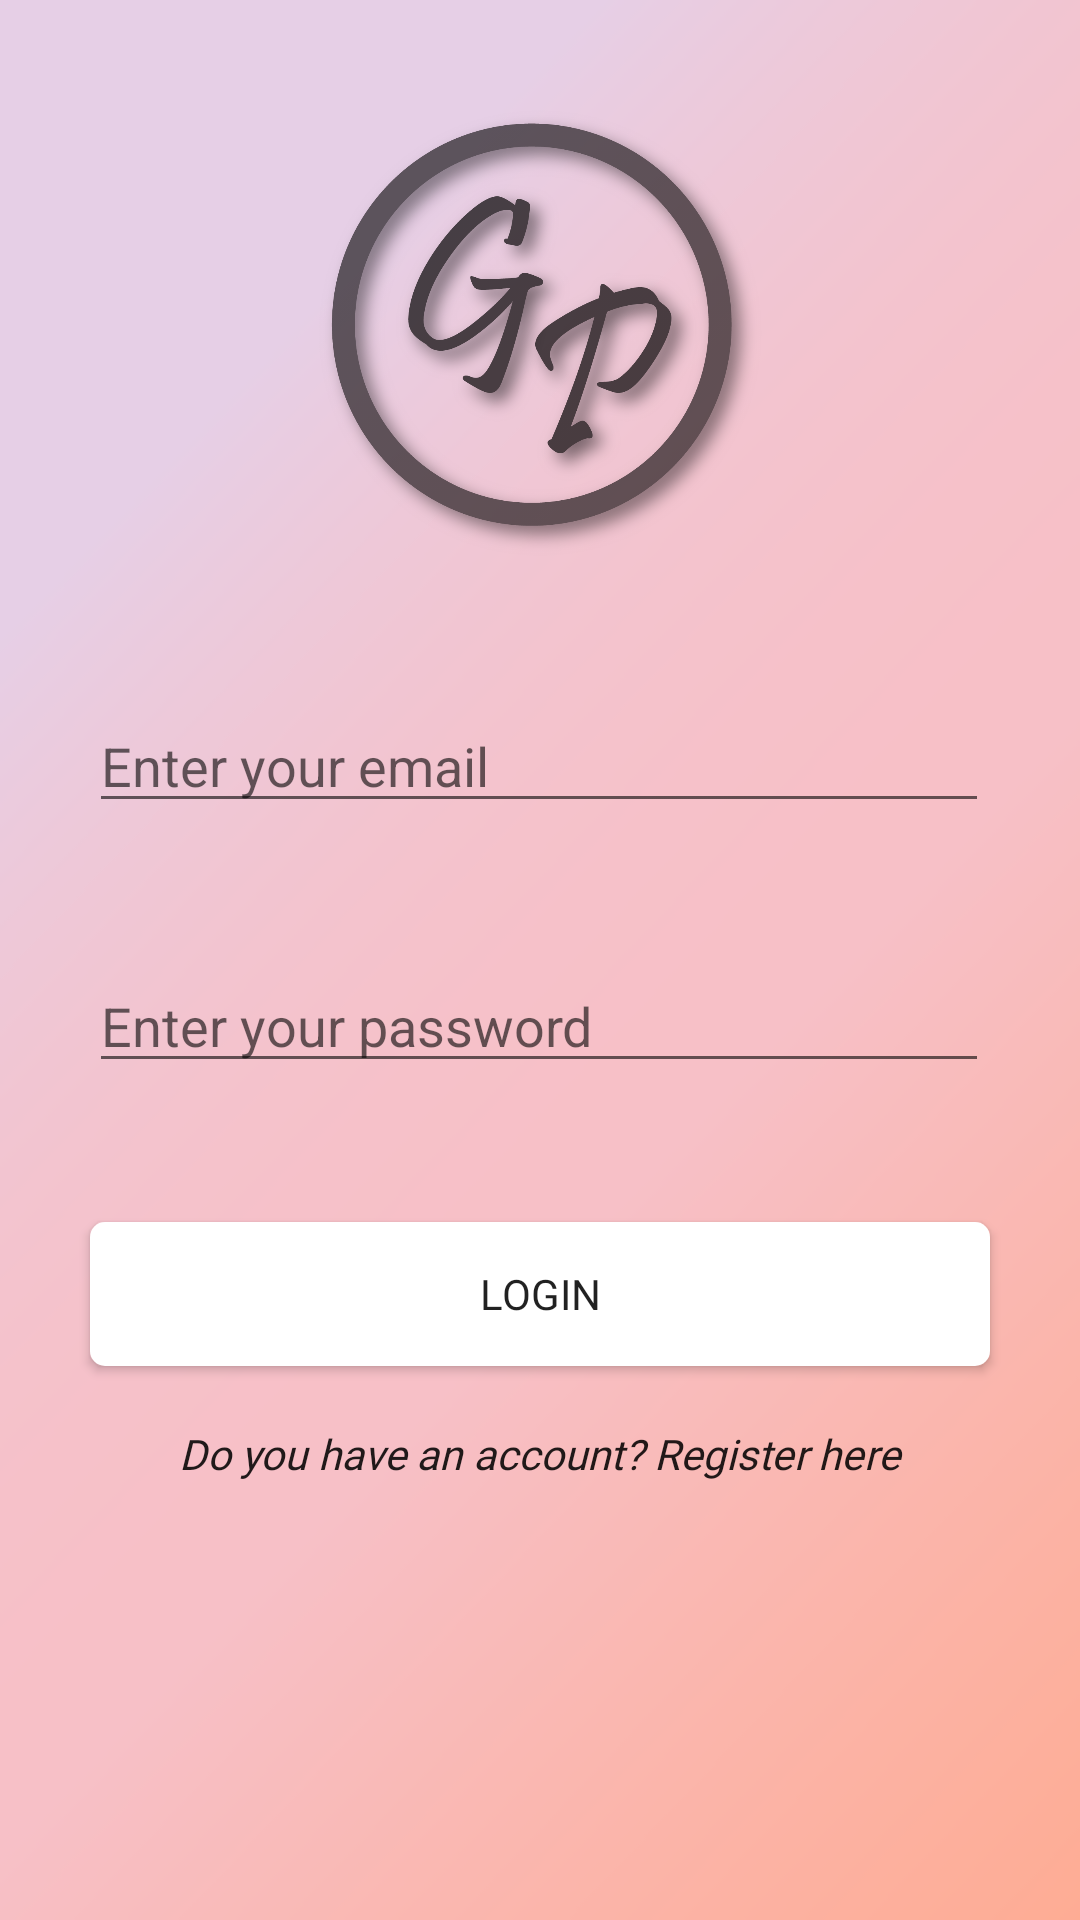

Reconstruct the res/layout file that produces this screen, plus the resources it refers to.
<!-- AndroidManifest.xml: application theme AppTheme -->
<!-- res/layout/activity_login.xml -->
<?xml version="1.0" encoding="UTF-8"?>
<androidx.constraintlayout.widget.ConstraintLayout xmlns:android="http://schemas.android.com/apk/res/android"
    xmlns:app="http://schemas.android.com/apk/res-auto"
    xmlns:tools="http://schemas.android.com/tools"
    android:layout_width="match_parent"
    android:layout_height="match_parent"
    android:background="@drawable/mainpage_background"
    tools:context=".LoginActivity">

    <ImageView
        android:id="@+id/logoImg1"
        android:layout_width="150dp"
        android:layout_height="169dp"
        android:contentDescription="@string/app_name"
        app:layout_constraintBottom_toTopOf="@+id/logEmailInput"
        app:layout_constraintEnd_toEndOf="parent"
        app:layout_constraintStart_toStartOf="parent"
        app:layout_constraintTop_toTopOf="parent"
        app:srcCompat="@drawable/logo" />

    <EditText
        android:layout_height="wrap_content"
        android:layout_width="300dp"
        android:id="@+id/logEmailInput"
        android:inputType="textEmailAddress"
        android:ems="10"
        android:hint="Enter your email"
        app:layout_constraintTop_toTopOf="parent"
        app:layout_constraintStart_toStartOf="parent"
        app:layout_constraintEnd_toEndOf="parent"
        app:layout_constraintVertical_bias="0.389"
        app:layout_constraintHorizontal_bias="0.495"
        app:layout_constraintBottom_toBottomOf="parent" />

    <EditText
        android:id="@+id/logPasswordInput"
        android:layout_width="300dp"
        android:layout_height="wrap_content"
        android:hint="Enter your password"
        android:ems="10"
        android:inputType="textPassword"
        app:layout_constraintBottom_toBottomOf="parent"
        app:layout_constraintEnd_toEndOf="parent"
        app:layout_constraintHorizontal_bias="0.495"
        app:layout_constraintStart_toStartOf="parent"
        app:layout_constraintTop_toBottomOf="@+id/logEmailInput"
        app:layout_constraintVertical_bias="0.14" />

    <Button
        android:id="@+id/loginBtn"
        android:layout_width="300dp"
        android:layout_height="wrap_content"
        android:background="@drawable/roundedbutton2"
        android:fontFamily="@font/open_sans"
        android:onClick="onClick"
        android:text="Login"
        app:layout_constraintBottom_toBottomOf="parent"
        app:layout_constraintEnd_toEndOf="parent"
        app:layout_constraintHorizontal_bias="0.498"
        app:layout_constraintStart_toStartOf="parent"
        app:layout_constraintTop_toBottomOf="@+id/logPasswordInput"
        app:layout_constraintVertical_bias="0.19999999" />

    <Button
        android:id="@+id/redirectBtn"
        style="@style/Widget.AppCompat.Button.Borderless"
        android:layout_width="300dp"
        android:layout_height="wrap_content"
        android:fontFamily="@font/open_sans"
        android:onClick="onClick"
        android:text="Do you have an account? Register here"
        android:textAllCaps="false"
        android:textSize="14sp"
        android:textStyle="italic"
        app:layout_constraintBottom_toBottomOf="parent"
        app:layout_constraintEnd_toEndOf="parent"
        app:layout_constraintHorizontal_bias="0.495"
        app:layout_constraintStart_toStartOf="parent"
        app:layout_constraintTop_toBottomOf="@+id/loginBtn"
        app:layout_constraintVertical_bias="0.04000002" />

</androidx.constraintlayout.widget.ConstraintLayout>
<!-- resources referenced by this layout -->
<resources>
  <!-- drawable logo: png bitmap (drawable, 183689 bytes) -->
  <!-- drawable mainpage_background: png bitmap (drawable, 15775 bytes) -->
  <!-- drawable roundedbutton2 (drawable) -->
  <?xml version="1.0" encoding="UTF-8"?>
  <shape xmlns:android="http://schemas.android.com/apk/res/android"
      android:shape="rectangle" >
      <solid android:color="#ffffff"/>
      <corners android:radius="5dp"/>
  </shape>
  <string name="app_name">PersonalApp</string>
  <style name="AppTheme" parent="Theme.AppCompat.Light.NoActionBar">
          
          <item name="colorPrimary">@color/colorPrimary</item>
          <item name="colorPrimaryDark">@color/colorPrimaryDark</item>
          <item name="colorAccent">@color/colorAccent</item>
      </style>
  <color name="colorPrimary">#F7C0C7</color>
  <color name="colorPrimaryDark">#00574B</color>
  <color name="colorAccent">#D81B60</color>
</resources>
